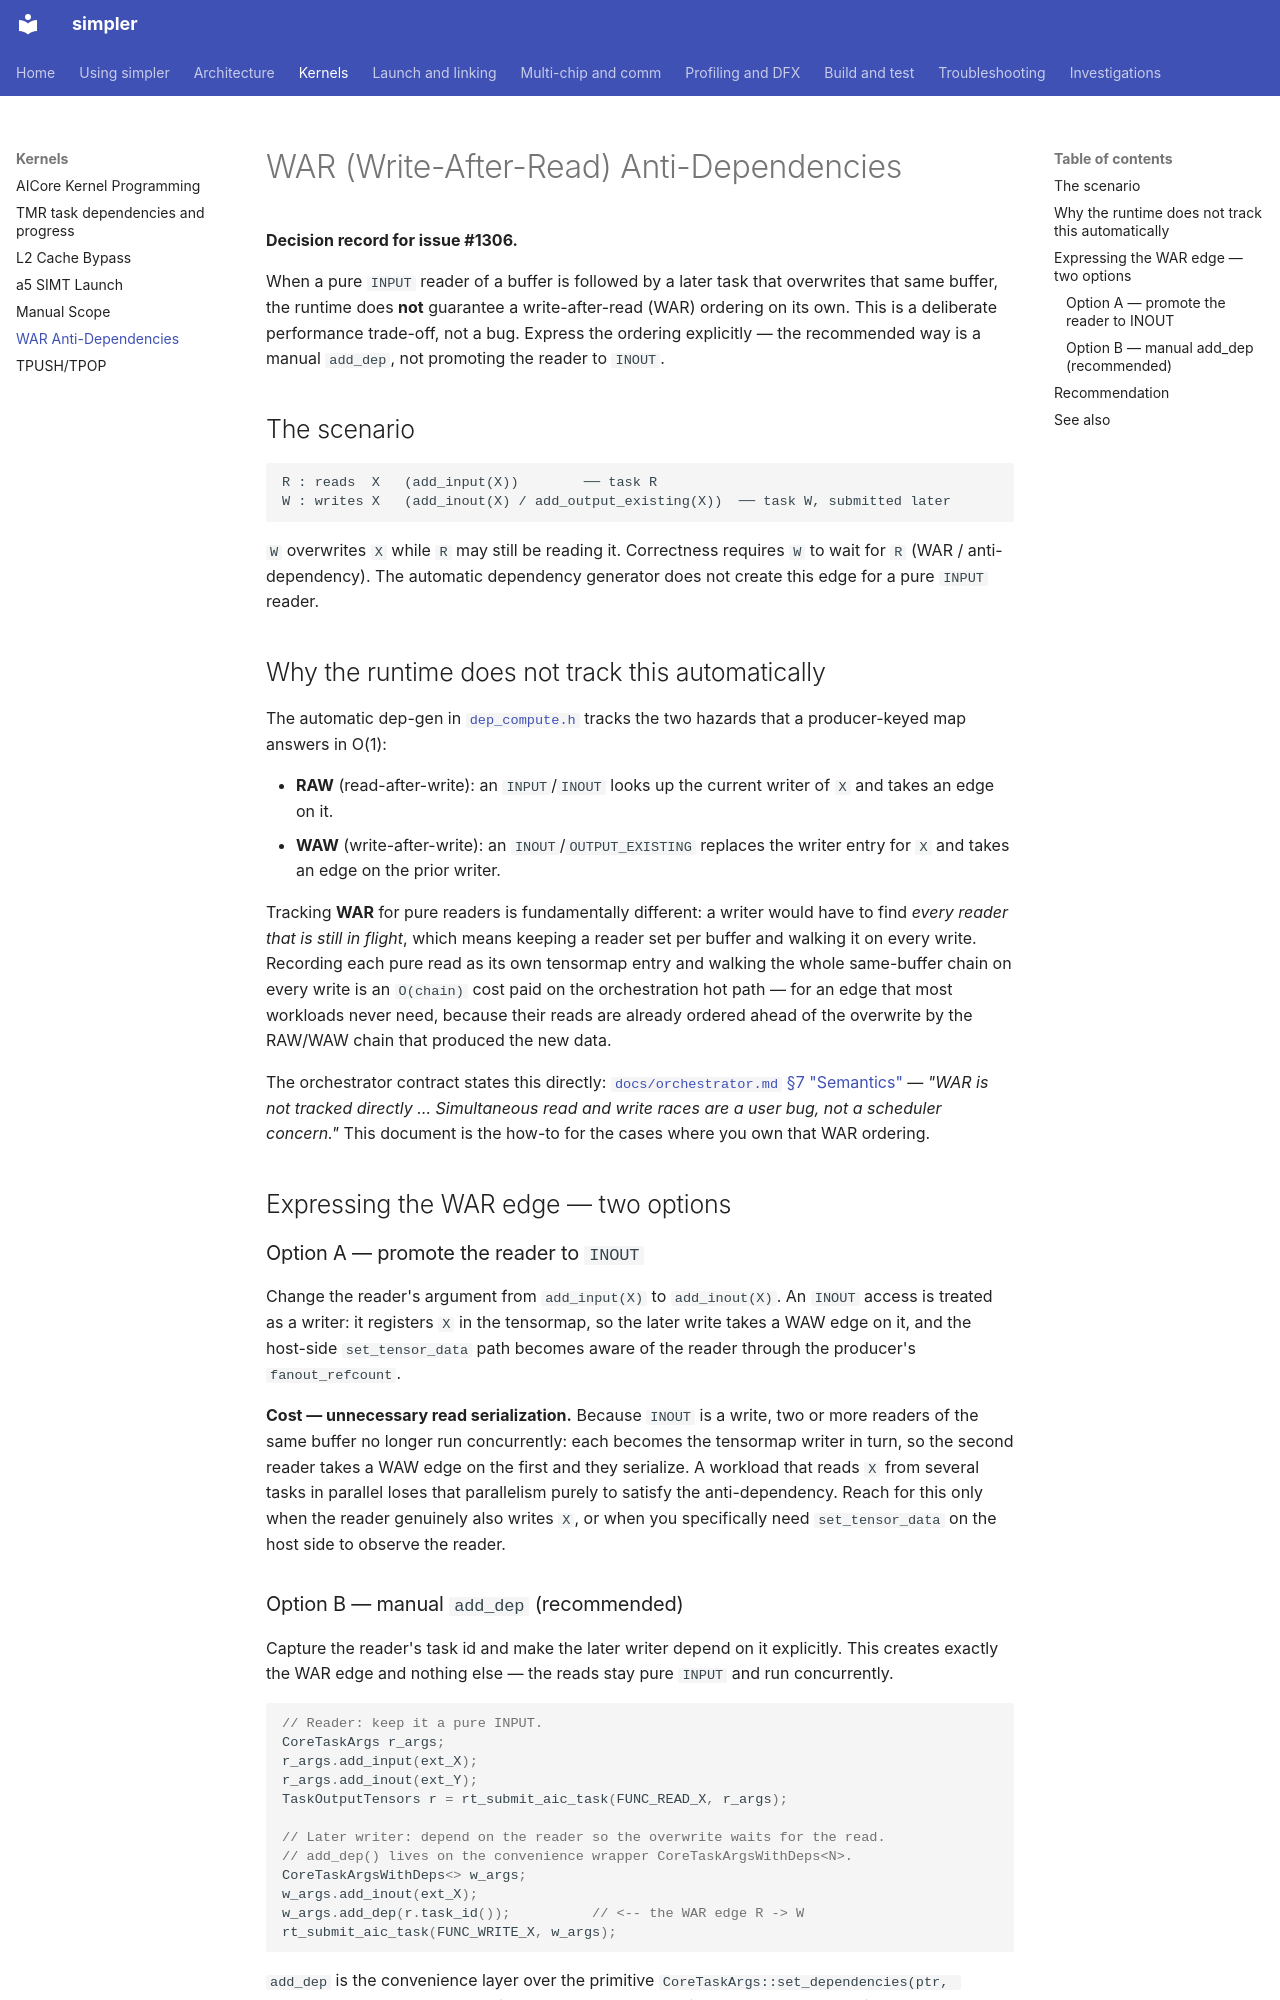

repository: hw-native-sys/simpler · page: war-anti-dependency/index.html · generator: mkdocs

# WAR (Write-After-Read) Anti-Dependencies

**Decision record for issue #1306.**

When a pure `INPUT` reader of a buffer is followed by a later task that
overwrites that same buffer, the runtime does **not** guarantee a
write-after-read (WAR) ordering on its own. This is a deliberate performance
trade-off, not a bug. Express the ordering explicitly — the recommended way is
a manual `add_dep`, not promoting the reader to `INOUT`.

## The scenario

```text
R : reads  X   (add_input(X))        ── task R
W : writes X   (add_inout(X) / add_output_existing(X))  ── task W, submitted later
```

`W` overwrites `X` while `R` may still be reading it. Correctness requires
`W` to wait for `R` (WAR / anti-dependency). The automatic dependency
generator does not create this edge for a pure `INPUT` reader.

## Why the runtime does not track this automatically

The automatic dep-gen in
[`dep_compute.h`](../src/a5/runtime/tensormap_and_ringbuffer/runtime/dep_compute.h)
tracks the two hazards that a producer-keyed map answers in O(1):

- **RAW** (read-after-write): an `INPUT`/`INOUT` looks up the current writer
  of `X` and takes an edge on it.
- **WAW** (write-after-write): an `INOUT`/`OUTPUT_EXISTING` replaces the
  writer entry for `X` and takes an edge on the prior writer.

Tracking **WAR** for pure readers is fundamentally different: a writer would
have to find *every reader that is still in flight*, which means keeping a
reader set per buffer and walking it on every write. Recording each pure read
as its own tensormap entry and walking the whole same-buffer chain on every
write is an `O(chain)` cost paid on the orchestration hot path — for an edge
that most workloads never need, because their reads are already ordered ahead
of the overwrite by the RAW/WAW chain that produced the new data.

The orchestrator contract states this directly:
[`docs/orchestrator.md` §7 "Semantics"](orchestrator.md#semantics) — *"WAR is
not tracked directly … Simultaneous read and write races are a user bug, not a
scheduler concern."* This document is the how-to for the cases where you own
that WAR ordering.

## Expressing the WAR edge — two options

### Option A — promote the reader to `INOUT`

Change the reader's argument from `add_input(X)` to `add_inout(X)`. An `INOUT`
access is treated as a writer: it registers `X` in the tensormap, so the later
write takes a WAW edge on it, and the host-side `set_tensor_data` path becomes
aware of the reader through the producer's `fanout_refcount`.

**Cost — unnecessary read serialization.** Because `INOUT` is a write, two or
more readers of the same buffer no longer run concurrently: each becomes the
tensormap writer in turn, so the second reader takes a WAW edge on the first
and they serialize. A workload that reads `X` from several tasks in parallel
loses that parallelism purely to satisfy the anti-dependency. Reach for this
only when the reader genuinely also writes `X`, or when you specifically need
`set_tensor_data` on the host side to observe the reader.
